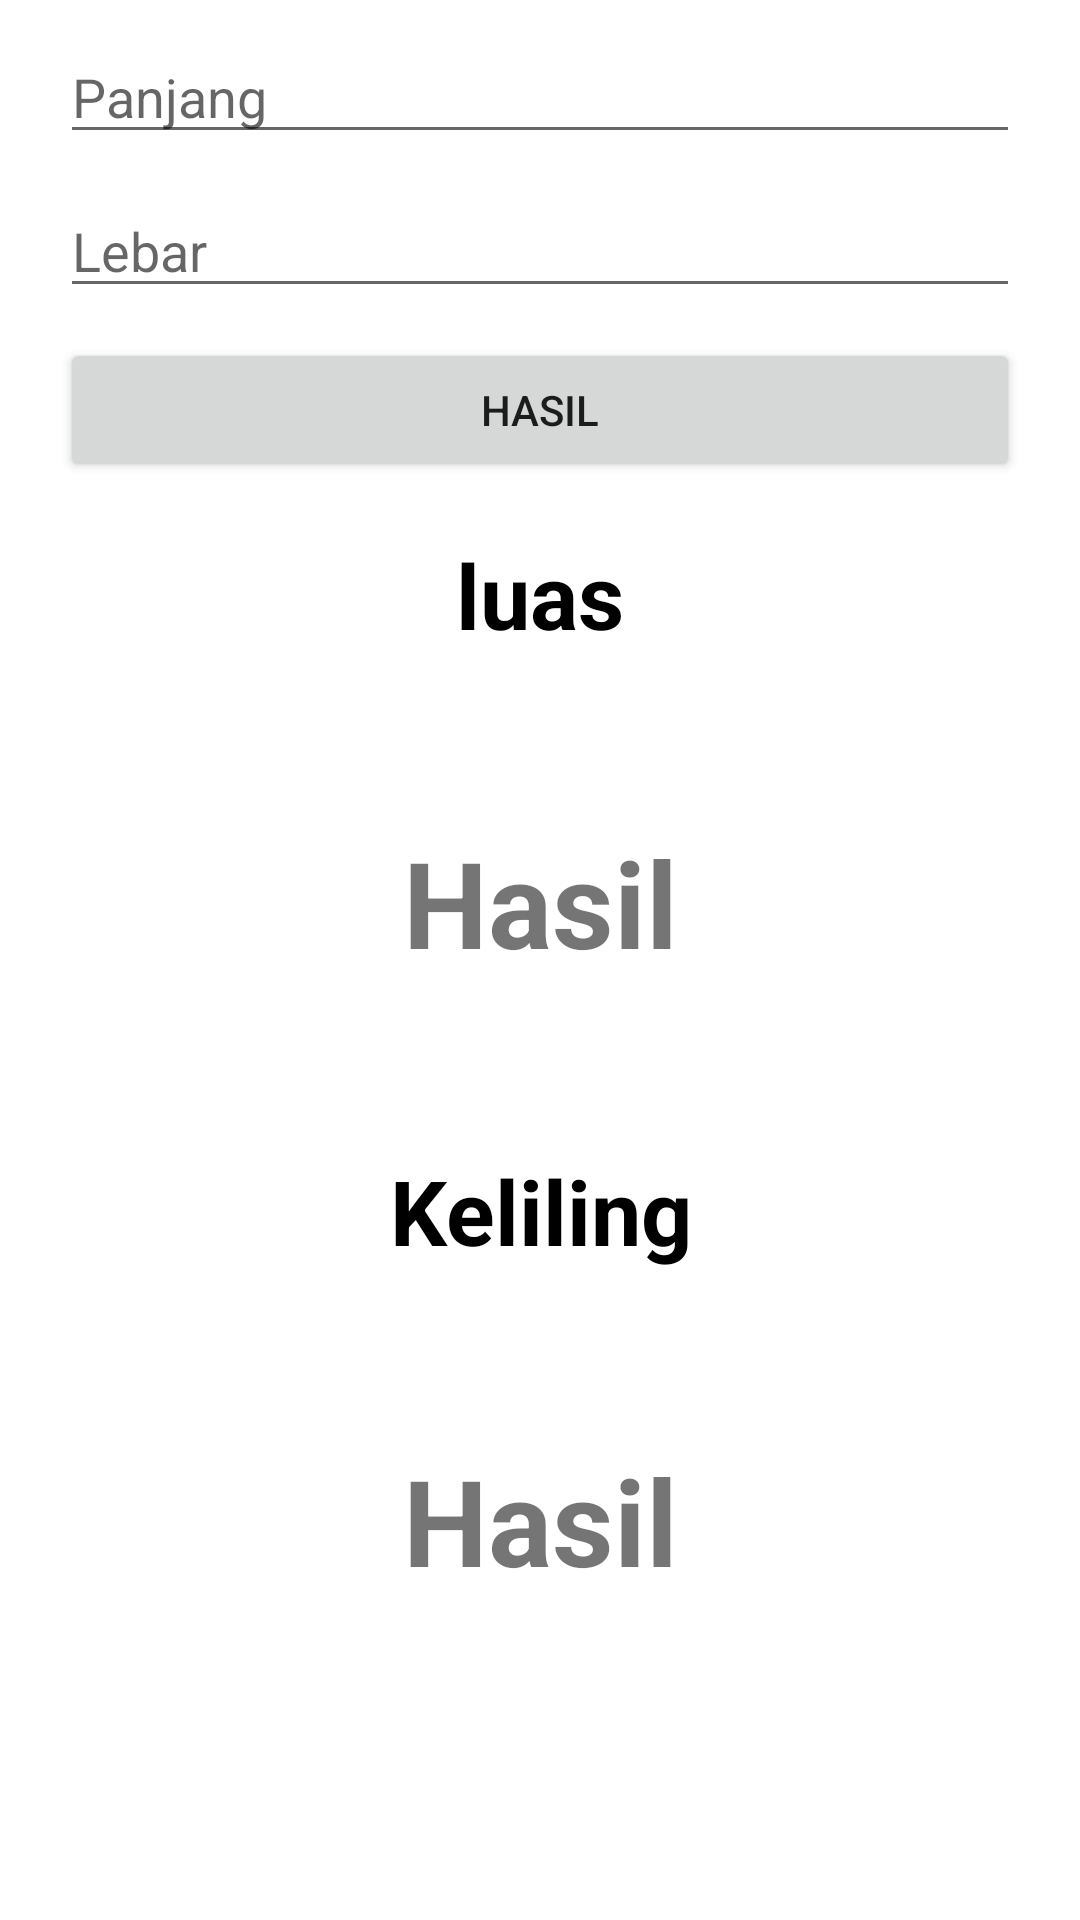

Reconstruct the res/layout file that produces this screen, plus the resources it refers to.
<!-- AndroidManifest.xml: application theme Theme.KalkulatorBangunDatar -->
<!-- res/layout/fragment_pertama.xml -->
<?xml version="1.0" encoding="utf-8"?>
<LinearLayout xmlns:android="http://schemas.android.com/apk/res/android"
    xmlns:tools="http://schemas.android.com/tools"
    android:layout_width="match_parent"
    android:layout_height="match_parent"
    android:orientation="vertical"
    tools:context=".PertamaFragment">

    <EditText
        android:id="@+id/txt_panjang"
        android:layout_width="match_parent"
        android:layout_height="wrap_content"
        android:layout_marginTop="10dp"
        android:layout_marginStart="20dp"
        android:layout_marginEnd="20dp"
        android:inputType="number"
        android:hint="Panjang"/>

    <EditText
        android:id="@+id/txt_lebar"
        android:layout_width="match_parent"
        android:layout_height="wrap_content"
        android:layout_marginTop="10dp"
        android:layout_marginStart="20dp"
        android:layout_marginEnd="20dp"
        android:inputType="number"
        android:hint="Lebar"/>

    <Button
        android:id="@+id/btnHasil"
        android:layout_width="match_parent"
        android:layout_height="wrap_content"
        android:text="Hasil"
        android:layout_marginTop="10dp"
        android:layout_marginStart="20dp"
        android:layout_marginEnd="20dp"/>


    <TextView
        android:id="@+id/textView"
        android:layout_width="match_parent"
        android:layout_height="75dp"
        android:gravity="center"
        android:text="luas"
        android:textAlignment="center"
        android:textColor="@color/black"
        android:textSize="30dp"
        android:textStyle="bold" />

    <TextView
        android:id="@+id/hasil"
        android:layout_width="match_parent"
        android:layout_height="130dp"
        android:gravity="center"
        android:text="Hasil"
        android:textSize="40dp"
        android:textStyle="bold" />

    <TextView
        android:id="@+id/textView2"
        android:layout_width="match_parent"
        android:layout_height="76dp"
        android:text="Keliling"
        android:gravity="center"
        android:textAlignment="center"
        android:textColor="@color/black"
        android:textSize="30dp"
        android:textStyle="bold" />

    <TextView
        android:id="@+id/hasil2"
        android:layout_width="match_parent"
        android:layout_height="130dp"
        android:gravity="center"
        android:text="Hasil"
        android:textSize="40dp"
        android:textStyle="bold" />


</LinearLayout>
<!-- resources referenced by this layout -->
<resources>
  <style name="Theme.KalkulatorBangunDatar" parent="Theme.MaterialComponents.DayNight.DarkActionBar">
          
          <item name="colorPrimary">@color/teal_700</item>
          <item name="colorPrimaryVariant">@color/purple_700</item>
          <item name="colorOnPrimary">@color/white</item>
          
          <item name="colorSecondary">@color/teal_200</item>
          <item name="colorSecondaryVariant">@color/teal_700</item>
          <item name="colorOnSecondary">@color/black</item>
          
          <item name="android:statusBarColor" tools:targetApi="l">?attr/colorPrimaryVariant</item>
          
      </style>
  <!-- not gathered from this repository: default colours our renderer supplied (Android Studio template values) -->
  <color name="purple_700">#FF3700B3</color>
  <color name="teal_200">#FF03DAC5</color>
  <color name="teal_700">#FF018786</color>
  <color name="black">#FF000000</color>
  <color name="white">#FFFFFFFF</color>
</resources>
